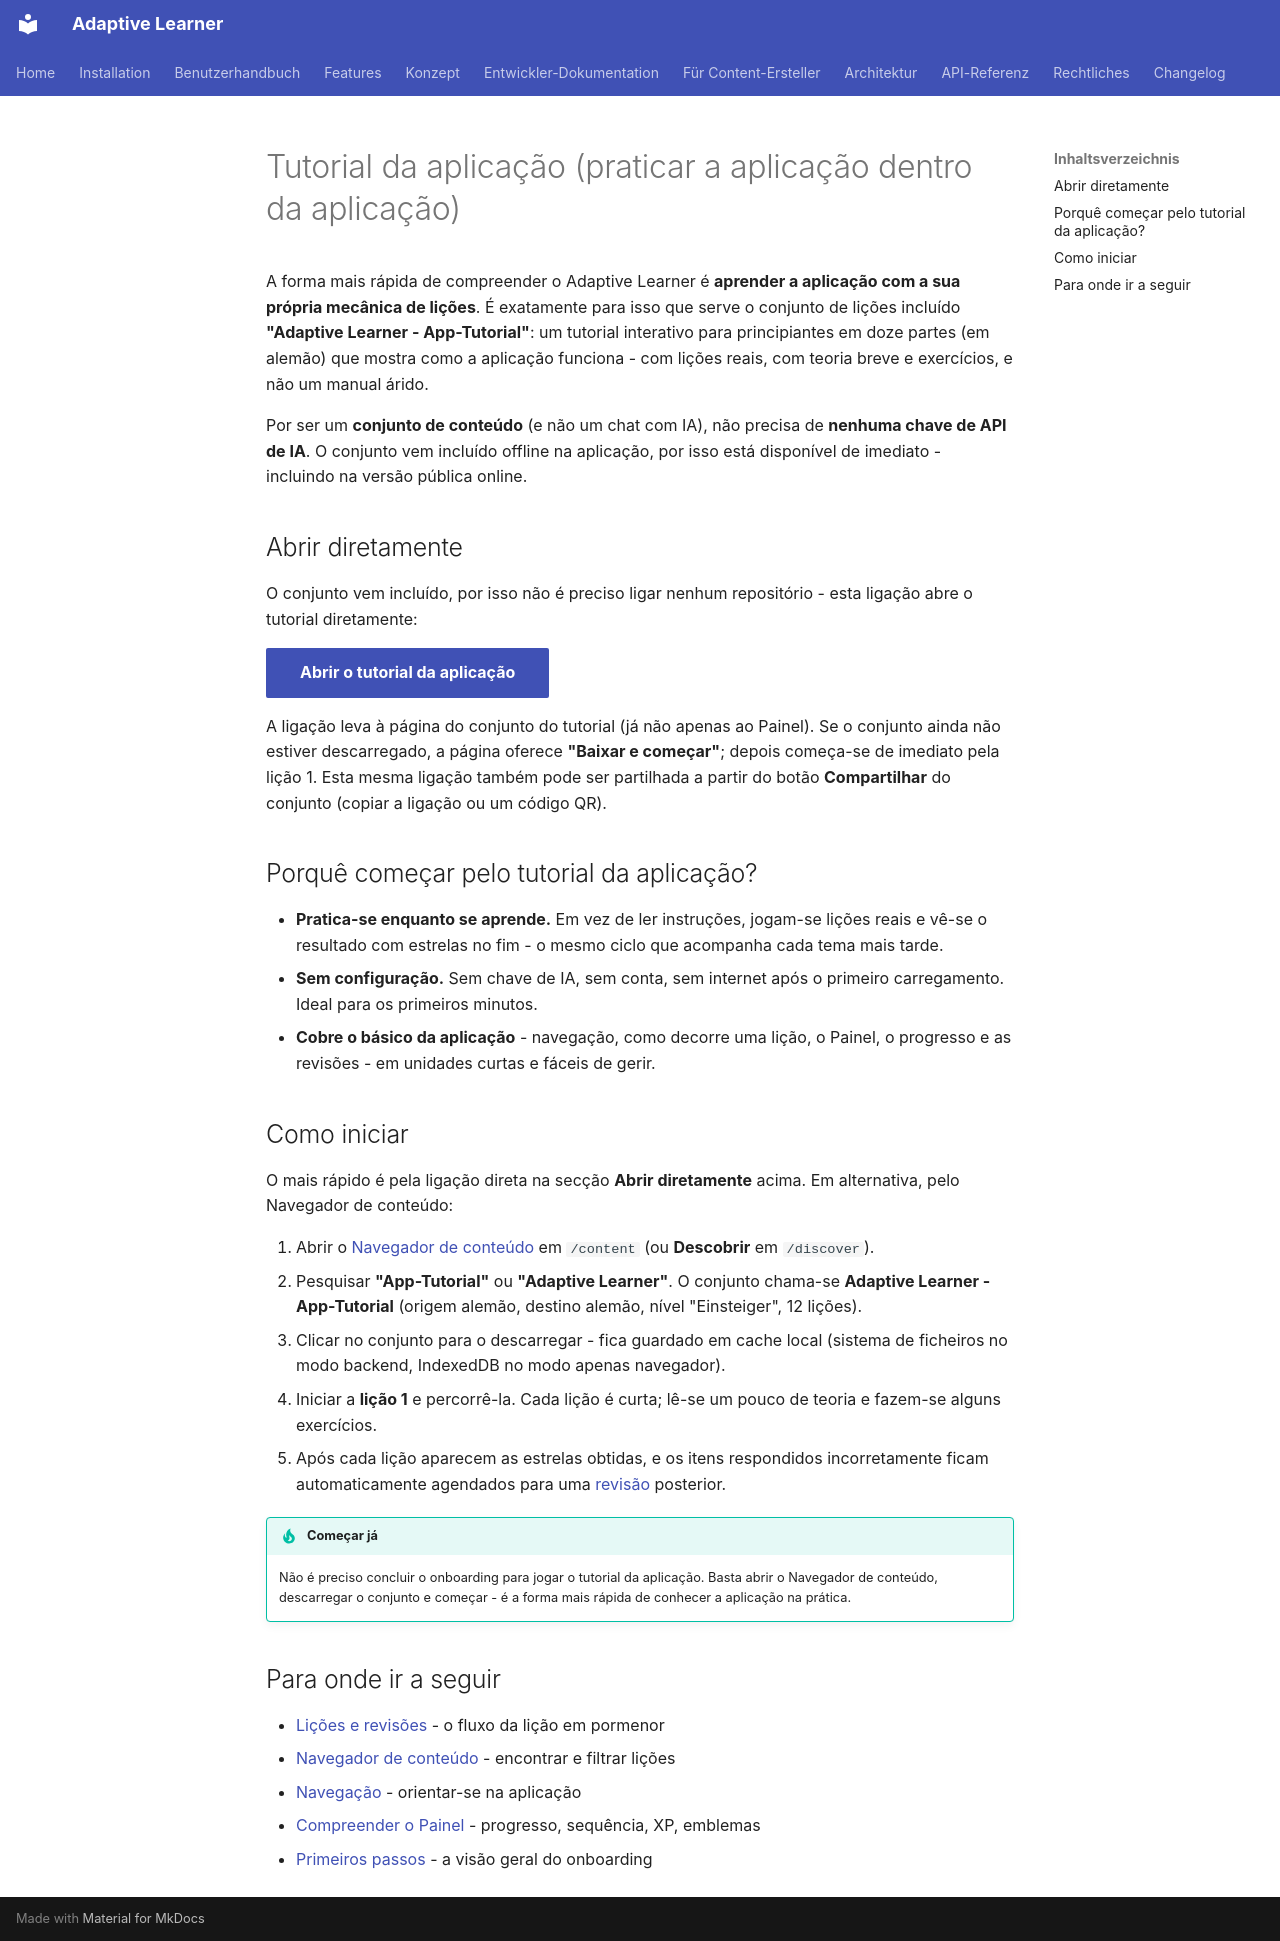

repository: astrapi69/adaptive-learner · page: pt/user-guide/app-tutorial/index.html · generator: mkdocs

<!-- Translation: AI-generated, pending native review -->

# Tutorial da aplicação (praticar a aplicação dentro da aplicação)

A forma mais rápida de compreender o Adaptive Learner é **aprender a
aplicação com a sua própria mecânica de lições**. É exatamente para
isso que serve o conjunto de lições incluído **"Adaptive Learner -
App-Tutorial"**: um tutorial interativo para principiantes em doze
partes (em alemão) que mostra como a aplicação funciona - com lições
reais, com teoria breve e exercícios, e não um manual árido.

Por ser um **conjunto de conteúdo** (e não um chat com IA), não precisa
de **nenhuma chave de API de IA**. O conjunto vem incluído offline na
aplicação, por isso está disponível de imediato - incluindo na versão
pública online.

## Abrir diretamente

O conjunto vem incluído, por isso não é preciso ligar nenhum
repositório - esta ligação abre o tutorial diretamente:

[**Abrir o tutorial da aplicação**](https://astrapi69.github.io/adaptive-learner/content/set/adaptive-learner-app-from-de){ .md-button .md-button--primary }

A ligação leva à página do conjunto do tutorial (já não apenas ao
Painel). Se o conjunto ainda não estiver descarregado, a página oferece
**"Baixar e começar"**; depois começa-se de imediato pela lição 1. Esta
mesma ligação também pode ser partilhada a partir do botão
**Compartilhar** do conjunto (copiar a ligação ou um código QR).

## Porquê começar pelo tutorial da aplicação?

- **Pratica-se enquanto se aprende.** Em vez de ler instruções,
  jogam-se lições reais e vê-se o resultado com estrelas no fim - o
  mesmo ciclo que acompanha cada tema mais tarde.
- **Sem configuração.** Sem chave de IA, sem conta, sem internet após o
  primeiro carregamento. Ideal para os primeiros minutos.
- **Cobre o básico da aplicação** - navegação, como decorre uma lição,
  o Painel, o progresso e as revisões - em unidades curtas e fáceis de
  gerir.

## Como iniciar

O mais rápido é pela ligação direta na secção **Abrir diretamente**
acima. Em alternativa, pelo Navegador de conteúdo:

1. Abrir o [Navegador de conteúdo](../features/content-browser.md) em
   `/content` (ou **Descobrir** em `/discover`).
2. Pesquisar **"App-Tutorial"** ou **"Adaptive Learner"**. O conjunto
   chama-se **Adaptive Learner - App-Tutorial** (origem alemão, destino
   alemão, nível "Einsteiger", 12 lições).
3. Clicar no conjunto para o descarregar - fica guardado em cache local
   (sistema de ficheiros no modo backend, IndexedDB no modo apenas
   navegador).
4. Iniciar a **lição 1** e percorrê-la. Cada lição é curta; lê-se um
   pouco de teoria e fazem-se alguns exercícios.
5. Após cada lição aparecem as estrelas obtidas, e os itens respondidos
   incorretamente ficam automaticamente agendados para uma
   [revisão](lessons.md) posterior.

!!! tip "Começar já"
    Não é preciso concluir o onboarding para jogar o tutorial da
    aplicação. Basta abrir o Navegador de conteúdo, descarregar o
    conjunto e começar - é a forma mais rápida de conhecer a aplicação
    na prática.

## Para onde ir a seguir

- [Lições e revisões](lessons.md) - o fluxo da lição em pormenor
- [Navegador de conteúdo](../features/content-browser.md) - encontrar e filtrar lições
- [Navegação](navigation.md) - orientar-se na aplicação
- [Compreender o Painel](dashboard.md) - progresso, sequência, XP, emblemas
- [Primeiros passos](getting-started.md) - a visão geral do onboarding
